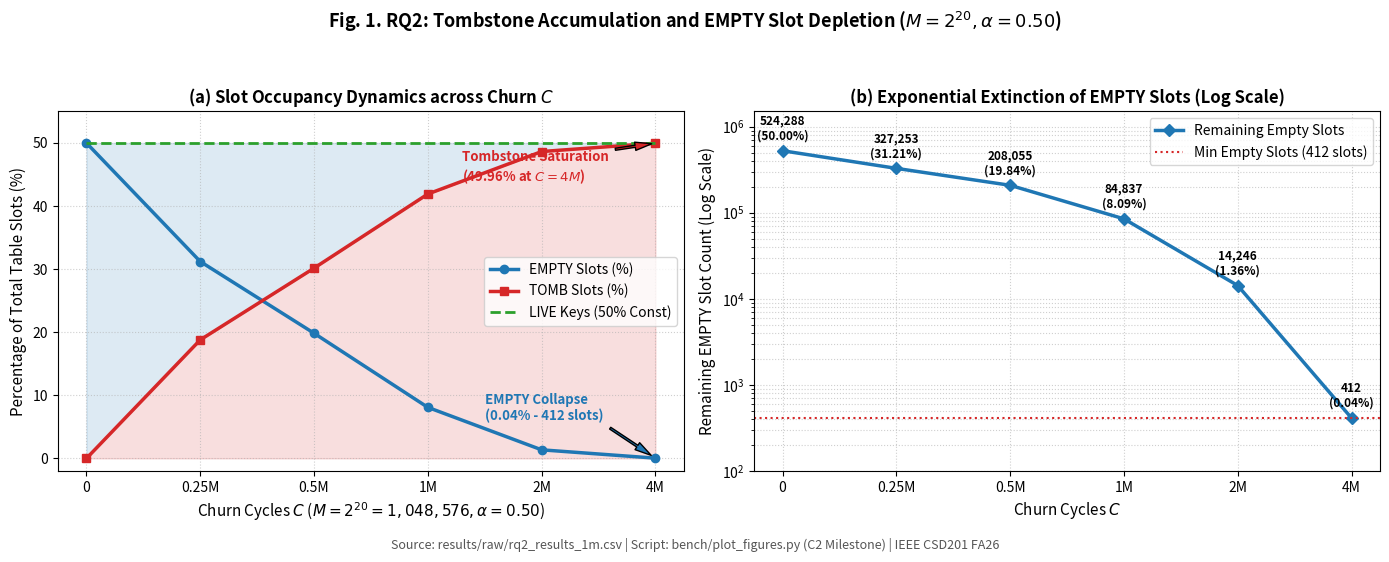

The script that saved this image: (Note: this script raises an exception after producing the figure.)
import os
import sys
import csv
from collections import defaultdict
import matplotlib
matplotlib.use("Agg")
import matplotlib.pyplot as plt
import numpy as np

def parse_params(params_str):
    res = {}
    for part in params_str.split(";"):
        if "=" in part:
            k, v = part.split("=", 1)
            res[k.strip().lower()] = v.strip().lower()
    return res

def load_rq2_data(csv_path):
    with open(csv_path, mode="r", encoding="utf-8") as f:
        reader = csv.DictReader(f)
        rows = list(reader)

    probes = defaultdict(dict)  # (variant, query) -> {c: ops}
    latency = defaultdict(dict) # (variant, query) -> {c: ms}

    for r in rows:
        if r.get("rq") == "RQ2" and r.get("status") == "ok":
            params = parse_params(r.get("params", ""))
            c = int(params.get("c", 0))
            q = params.get("query", "hit")
            v = r.get("variant", "base")
            if r.get("ops_count"):
                probes[(v, q)][c] = float(r["ops_count"])
            if r.get("elapsed_ms"):
                latency[(v, q)][c] = float(r["elapsed_ms"])
    return probes, latency

def plot_rq2_tomb_empty_ratio(out_dir):
    cycles = [0, 262144, 524288, 1048576, 2097152, 4194304]
    c_labels = ["0", "0.25M", "0.5M", "1M", "2M", "4M"]
    M = 1048576
    tomb_counts = [0, 197035, 316233, 439451, 510042, 523876]
    empty_counts = [524288, 327253, 208055, 84837, 14246, 412]
    live_counts = [524288] * 6

    tomb_pct = [t / M * 100 for t in tomb_counts]
    empty_pct = [e / M * 100 for e in empty_counts]
    live_pct = [50.0] * 6

    fig, (ax1, ax2) = plt.subplots(1, 2, figsize=(14, 5.5))

    # Panel 1: Stacked Area Chart of Table Slot Allocation
    x = np.arange(len(cycles))
    ax1.plot(x, empty_pct, label="EMPTY Slots (%)", color="#1f77b4", marker="o", linewidth=2.5)
    ax1.plot(x, tomb_pct, label="TOMB Slots (%)", color="#d62728", marker="s", linewidth=2.5)
    ax1.plot(x, live_pct, label="LIVE Keys (50% Const)", color="#2ca02c", linestyle="--", linewidth=2)

    ax1.fill_between(x, 0, tomb_pct, color="#d62728", alpha=0.15)
    ax1.fill_between(x, tomb_pct, [t + e for t, e in zip(tomb_pct, empty_pct)], color="#1f77b4", alpha=0.15)

    ax1.set_title("(a) Slot Occupancy Dynamics across Churn $C$", fontsize=12, fontweight="bold")
    ax1.set_xlabel("Churn Cycles $C$ ($M = 2^{20} = 1,048,576, \\alpha = 0.50$)", fontsize=11)
    ax1.set_ylabel("Percentage of Total Table Slots (%)", fontsize=11)
    ax1.set_xticks(x)
    ax1.set_xticklabels(c_labels, fontsize=10)
    ax1.set_ylim(-2, 55)
    ax1.grid(True, linestyle=":", alpha=0.6)
    ax1.legend(loc="center right", fontsize=10)

    # Annotations
    ax1.annotate("Tombstone Saturation\n(49.96% at $C=4M$)", xy=(5, 49.96), xytext=(3.3, 44),
                 arrowprops=dict(facecolor="#d62728", shrink=0.08, width=1.5, headwidth=6),
                 fontsize=9.5, fontweight="bold", color="#d62728")
    ax1.annotate("EMPTY Collapse\n(0.04% - 412 slots)", xy=(5, 0.04), xytext=(3.5, 6),
                 arrowprops=dict(facecolor="#1f77b4", shrink=0.08, width=1.5, headwidth=6),
                 fontsize=9.5, fontweight="bold", color="#1f77b4")

    # Panel 2: Empty Slots Collapse (Log Scale)
    ax2.semilogy(x, empty_counts, label="Remaining Empty Slots", color="#1f77b4", marker="D", linewidth=2.5)
    ax2.axhline(y=412, color="#d62728", linestyle=":", linewidth=1.5, label="Min Empty Slots (412 slots)")

    for idx, count in enumerate(empty_counts):
        ax2.text(idx, count * 1.35, f"{count:,}\n({empty_pct[idx]:.2f}%)", ha="center", fontsize=8.5, fontweight="semibold")

    ax2.set_title("(b) Exponential Extinction of EMPTY Slots (Log Scale)", fontsize=12, fontweight="bold")
    ax2.set_xlabel("Churn Cycles $C$", fontsize=11)
    ax2.set_ylabel("Remaining EMPTY Slot Count (Log Scale)", fontsize=11)
    ax2.set_xticks(x)
    ax2.set_xticklabels(c_labels, fontsize=10)
    ax2.set_ylim(100, 1_500_000)
    ax2.grid(True, which="both", linestyle=":", alpha=0.6)
    ax2.legend(loc="upper right", fontsize=10)

    plt.suptitle("Fig. 1. RQ2: Tombstone Accumulation and EMPTY Slot Depletion ($M = 2^{20}, \\alpha = 0.50$)",
                 fontsize=13, fontweight="bold", y=0.99)
    fig.text(0.5, 0.01, "Source: results/raw/rq2_results_1m.csv | Script: bench/plot_figures.py (C2 Milestone) | IEEE CSD201 FA26",
             ha="center", fontsize=9, style="italic", color="#555555")

    out_file = os.path.join(out_dir, "fig_rq2_tomb_empty_ratio.png")
    plt.tight_layout(rect=[0, 0.03, 1, 0.95])
    plt.savefig(out_file, dpi=300)
    plt.close()
    print(f"[SAVED] {out_file}")

def plot_rq2_probes_vs_clean(csv_path, out_dir):
    probes, _ = load_rq2_data(csv_path)
    cycles = [0, 262144, 524288, 1048576, 2097152, 4194304]
    c_labels = ["0", "0.25M", "0.5M", "1M", "2M", "4M"]
    x = np.arange(len(cycles))

    base_hit = [probes[("base", "hit")][c] for c in cycles]
    clean_hit = [probes[("clean_table", "hit")][c] for c in cycles]
    base_miss = [probes[("base", "miss")][c] for c in cycles]
    clean_miss = [probes[("clean_table", "miss")][c] for c in cycles]

    fig, (ax1, ax2) = plt.subplots(1, 2, figsize=(14, 5.5))

    # Panel 1: Hit Probes
    ax1.plot(x, base_hit, label="Contaminated Table (base)", color="#d62728", marker="o", linewidth=2.2, markersize=7)
    ax1.plot(x, clean_hit, label="Clean Table Reference", color="#2ca02c", marker="s", linestyle="--", linewidth=2.2, markersize=7)
    ax1.axhline(y=1.50, color="#555555", linestyle=":", linewidth=1.5, label="Knuth Bound $\\mathbb{E}[P_{hit}] \\approx 1.50$")

    for idx, (b, cl) in enumerate(zip(base_hit, clean_hit)):
        ax1.text(idx, b + 0.04, f"{b:.3f}", ha="center", fontsize=8.5, color="#d62728", fontweight="bold")

    ax1.set_title("(a) Successful Lookups (Hit Probes)", fontsize=12, fontweight="bold")
    ax1.set_xlabel("Churn Cycles $C$ ($M = 2^{20}, \\alpha = 0.50$)", fontsize=11)
    ax1.set_ylabel("Average Probes per Query", fontsize=11)
    ax1.set_xticks(x)
    ax1.set_xticklabels(c_labels, fontsize=10)
    ax1.set_ylim(1.3, 2.6)
    ax1.grid(True, linestyle=":", alpha=0.6)
    ax1.legend(loc="lower right", fontsize=10)

    # Panel 2: Miss Probes (Log Scale)
    ax2.semilogy(x, base_miss, label="Contaminated Table (base)", color="#d62728", marker="o", linewidth=2.5, markersize=7)
    ax2.semilogy(x, clean_miss, label="Clean Table Reference", color="#2ca02c", marker="s", linestyle="--", linewidth=2.2, markersize=7)
    ax2.axhline(y=2.50, color="#555555", linestyle=":", linewidth=1.5, label="Knuth Bound $\\mathbb{E}[P_{miss}] \\approx 2.50$")

    ax2.annotate("1,137.9x Probe Explosion!\n(2,843.37 probes vs 2.50)", xy=(5, base_miss[-1]), xytext=(2.6, 600),
                 arrowprops=dict(facecolor="#d62728", shrink=0.08, width=1.5, headwidth=6),
                 fontsize=9.5, fontweight="bold", color="#d62728")

    for idx, (b, cl) in enumerate(zip(base_miss, clean_miss)):
        ax2.text(idx, b * 1.3, f"{b:.1f}", ha="center", fontsize=8.5, color="#d62728", fontweight="bold")

    ax2.set_title("(b) Unsuccessful Lookups (Miss Probes, Log Scale)", fontsize=12, fontweight="bold")
    ax2.set_xlabel("Churn Cycles $C$ ($M = 2^{20}, \\alpha = 0.50$)", fontsize=11)
    ax2.set_ylabel("Average Probes per Query (Log Scale)", fontsize=11)
    ax2.set_xticks(x)
    ax2.set_xticklabels(c_labels, fontsize=10)
    ax2.set_ylim(1, 10000)
    ax2.grid(True, which="both", linestyle=":", alpha=0.6)
    ax2.legend(loc="upper left", fontsize=10)

    plt.suptitle("Fig. 2. RQ2: Probe Count Divergence between Contaminated Table and Clean Table",
                 fontsize=13, fontweight="bold", y=0.99)
    fig.text(0.5, 0.01, "Source: results/raw/rq2_results_1m.csv | Script: bench/plot_figures.py (C2 Milestone) | IEEE CSD201 FA26",
             ha="center", fontsize=9, style="italic", color="#555555")

    out_file = os.path.join(out_dir, "fig_rq2_probes_vs_clean.png")
    plt.tight_layout(rect=[0, 0.03, 1, 0.95])
    plt.savefig(out_file, dpi=300)
    plt.close()
    print(f"[SAVED] {out_file}")

def plot_rq2_lookup_latency(csv_path, out_dir):
    _, latency = load_rq2_data(csv_path)
    cycles = [0, 262144, 524288, 1048576, 2097152, 4194304]
    c_labels = ["0", "0.25M", "0.5M", "1M", "2M", "4M"]
    x = np.arange(len(cycles))

    base_hit = [latency[("base", "hit")][c] for c in cycles]
    clean_hit = [latency[("clean_table", "hit")][c] for c in cycles]
    base_miss = [latency[("base", "miss")][c] for c in cycles]
    clean_miss = [latency[("clean_table", "miss")][c] for c in cycles]

    fig, (ax1, ax2) = plt.subplots(1, 2, figsize=(14, 5.5))

    # Panel 1: Hit Latency
    ax1.plot(x, base_hit, label="Contaminated Table (base)", color="#d62728", marker="o", linewidth=2.2, markersize=7)
    ax1.plot(x, clean_hit, label="Clean Table Reference", color="#2ca02c", marker="s", linestyle="--", linewidth=2.2, markersize=7)

    for idx, (b, cl) in enumerate(zip(base_hit, clean_hit)):
        ax1.text(idx, b + 2.5, f"{b:.1f} ms", ha="center", fontsize=8.5, color="#d62728", fontweight="bold")

    ax1.set_title("(a) Successful Lookup Latency (Hit Time for 524,288 queries)", fontsize=12, fontweight="bold")
    ax1.set_xlabel("Churn Cycles $C$ ($M = 2^{20}, \\alpha = 0.50$)", fontsize=11)
    ax1.set_ylabel("Elapsed Time (ms)", fontsize=11)
    ax1.set_xticks(x)
    ax1.set_xticklabels(c_labels, fontsize=10)
    ax1.set_ylim(15, 105)
    ax1.grid(True, linestyle=":", alpha=0.6)
    ax1.legend(loc="upper left", fontsize=10)

    # Panel 2: Miss Latency (Log Scale)
    ax2.semilogy(x, base_miss, label="Contaminated Table (base)", color="#d62728", marker="o", linewidth=2.5, markersize=7)
    ax2.semilogy(x, clean_miss, label="Clean Table Reference", color="#2ca02c", marker="s", linestyle="--", linewidth=2.2, markersize=7)
    ax2.axhline(y=60000, color="#9467bd", linestyle=":", linewidth=1.5, label="Safety Timeout Limit (60s = 60,000 ms)")

    ax2.annotate("233.3x Latency Surge!\n(5,847.5 ms vs 25.1 ms)\nSafety Margin: 5.85s / 60s",
                 xy=(5, base_miss[-1]), xytext=(2.3, 1200),
                 arrowprops=dict(facecolor="#d62728", shrink=0.08, width=1.5, headwidth=6),
                 fontsize=9.5, fontweight="bold", color="#d62728")

    for idx, (b, cl) in enumerate(zip(base_miss, clean_miss)):
        ax2.text(idx, b * 1.35, f"{b:.1f} ms", ha="center", fontsize=8.5, color="#d62728", fontweight="bold")

    ax2.set_title("(b) Unsuccessful Lookup Latency (Miss Time, Log Scale)", fontsize=12, fontweight="bold")
    ax2.set_xlabel("Churn Cycles $C$ ($M = 2^{20}, \\alpha = 0.50$)", fontsize=11)
    ax2.set_ylabel("Elapsed Time (ms, Log Scale)", fontsize=11)
    ax2.set_xticks(x)
    ax2.set_xticklabels(c_labels, fontsize=10)
    ax2.set_ylim(10, 100000)
    ax2.grid(True, which="both", linestyle=":", alpha=0.6)
    ax2.legend(loc="lower right", fontsize=10)

    plt.suptitle("Fig. 3. RQ2: Lookup Latency and Safety Timeout Margin across Churn Milestones",
                 fontsize=13, fontweight="bold", y=0.99)
    fig.text(0.5, 0.01, "Source: results/raw/rq2_results_1m.csv | Script: bench/plot_figures.py (C2 Milestone) | IEEE CSD201 FA26",
             ha="center", fontsize=9, style="italic", color="#555555")

    out_file = os.path.join(out_dir, "fig_rq2_lookup_latency.png")
    plt.tight_layout(rect=[0, 0.03, 1, 0.95])
    plt.savefig(out_file, dpi=300)
    plt.close()
    print(f"[SAVED] {out_file}")

def plot_rq2_tombstone_dynamics(csv_path, out_dir):
    """
    Unified 3-Panel Comprehensive Figure for IEEE 2-Column Format:
    (a) Table Contamination (Tombstone vs Empty slot breakdown)
    (b) Miss Probes Catastrophic Explosion vs Clean Table (Log Scale)
    (c) Miss Latency Surge & 60-second Safety Timeout Margin
    """
    probes, latency = load_rq2_data(csv_path)
    cycles = [0, 262144, 524288, 1048576, 2097152, 4194304]
    c_labels = ["0", "0.25M", "0.5M", "1M", "2M", "4M"]
    x = np.arange(len(cycles))

    M = 1048576
    tomb_pct = [c / M * 100 for c in [0, 197035, 316233, 439451, 510042, 523876]]
    empty_pct = [c / M * 100 for c in [524288, 327253, 208055, 84837, 14246, 412]]

    base_miss_p = [probes[("base", "miss")][c] for c in cycles]
    clean_miss_p = [probes[("clean_table", "miss")][c] for c in cycles]

    base_miss_t = [latency[("base", "miss")][c] for c in cycles]
    clean_miss_t = [latency[("clean_table", "miss")][c] for c in cycles]

    fig, (ax1, ax2, ax3) = plt.subplots(1, 3, figsize=(18, 5.5))

    # Panel 1: Slot Contamination
    ax1.plot(x, empty_pct, label="EMPTY Slots (%)", color="#1f77b4", marker="o", linewidth=2.2)
    ax1.plot(x, tomb_pct, label="TOMB Slots (%)", color="#d62728", marker="s", linewidth=2.2)
    ax1.plot(x, [50.0]*6, label="LIVE Keys (50%)", color="#2ca02c", linestyle="--", linewidth=1.8)
    ax1.fill_between(x, 0, tomb_pct, color="#d62728", alpha=0.15)
    ax1.fill_between(x, tomb_pct, [t + e for t, e in zip(tomb_pct, empty_pct)], color="#1f77b4", alpha=0.15)
    ax1.set_title("(a) Table Slot Contamination", fontsize=12, fontweight="bold")
    ax1.set_xlabel("Churn Cycles $C$", fontsize=11)
    ax1.set_ylabel("Slot Percentage (%)", fontsize=11)
    ax1.set_xticks(x)
    ax1.set_xticklabels(c_labels, fontsize=10)
    ax1.grid(True, linestyle=":", alpha=0.6)
    ax1.legend(loc="center right", fontsize=9.5)

    # Panel 2: Miss Probes Explosion
    ax2.semilogy(x, base_miss_p, label="Contaminated Table", color="#d62728", marker="o", linewidth=2.2)
    ax2.semilogy(x, clean_miss_p, label="Clean Table Reference", color="#2ca02c", marker="s", linestyle="--", linewidth=2)
    ax2.axhline(y=2.50, color="#555555", linestyle=":", linewidth=1.5, label="Knuth Bound (2.50)")
    ax2.set_title("(b) Miss Probes Surge ($1,137.9\\times$)", fontsize=12, fontweight="bold")
    ax2.set_xlabel("Churn Cycles $C$", fontsize=11)
    ax2.set_ylabel("Average Probes (Log Scale)", fontsize=11)
    ax2.set_xticks(x)
    ax2.set_xticklabels(c_labels, fontsize=10)
    ax2.set_ylim(1, 10000)
    ax2.grid(True, which="both", linestyle=":", alpha=0.6)
    ax2.legend(loc="upper left", fontsize=9.5)

    # Panel 3: Miss Latency & Safety Margin
    ax3.semilogy(x, base_miss_t, label="Contaminated Table", color="#d62728", marker="o", linewidth=2.2)
    ax3.semilogy(x, clean_miss_t, label="Clean Table Reference", color="#2ca02c", marker="s", linestyle="--", linewidth=2)
    ax3.axhline(y=60000, color="#9467bd", linestyle=":", linewidth=1.5, label="Safety Timeout (60s)")
    ax3.set_title("(c) Miss Latency & Safety Margin", fontsize=12, fontweight="bold")
    ax3.set_xlabel("Churn Cycles $C$", fontsize=11)
    ax3.set_ylabel("Latency (ms, Log Scale)", fontsize=11)
    ax3.set_xticks(x)
    ax3.set_xticklabels(c_labels, fontsize=10)
    ax3.set_ylim(10, 100000)
    ax3.grid(True, which="both", linestyle=":", alpha=0.6)
    ax3.legend(loc="lower right", fontsize=9.5)

    fig.text(0.5, 0.01, "Source: results/raw/rq2_results_1m.csv | Script: bench/plot_figures.py (C2 Milestone) | IEEE CSD201 FA26",
             ha="center", fontsize=9, style="italic", color="#555555")

    out_file = os.path.join(out_dir, "fig_rq2_tombstone_dynamics.png")
    plt.tight_layout(rect=[0, 0.03, 1, 0.98])
    plt.savefig(out_file, dpi=300)
    plt.close()
    print(f"[SAVED] {out_file}")

if __name__ == "__main__":
    out = "results/figures"
    csv_p = "results/raw/rq2_results_1m.csv"
    os.makedirs(out, exist_ok=True)
    plot_rq2_tomb_empty_ratio(out)
    plot_rq2_probes_vs_clean(csv_p, out)
    plot_rq2_lookup_latency(csv_p, out)
    plot_rq2_tombstone_dynamics(csv_p, out)
